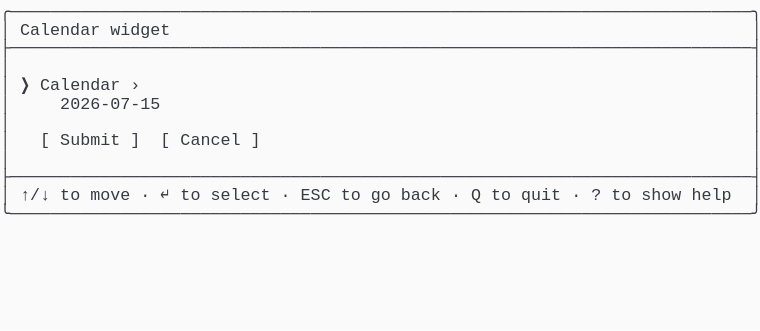
t = 0.00 s
t = 1.03 s: frame unchanged from t = 0.00 s, image omitted
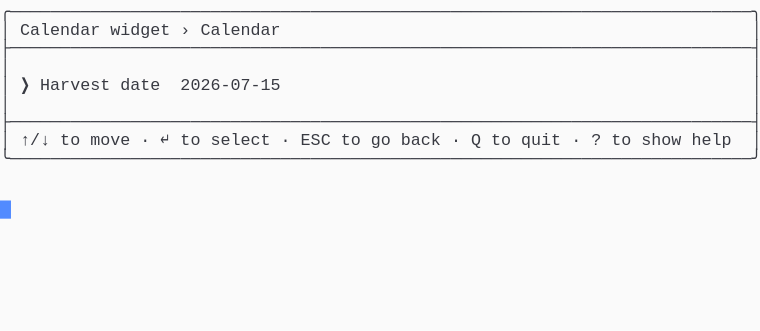
t = 1.98 s
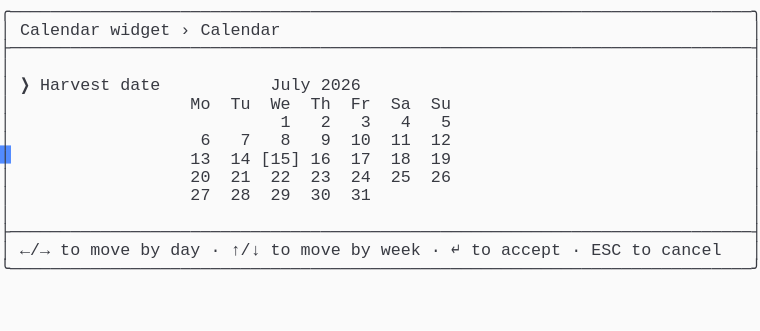
t = 2.80 s
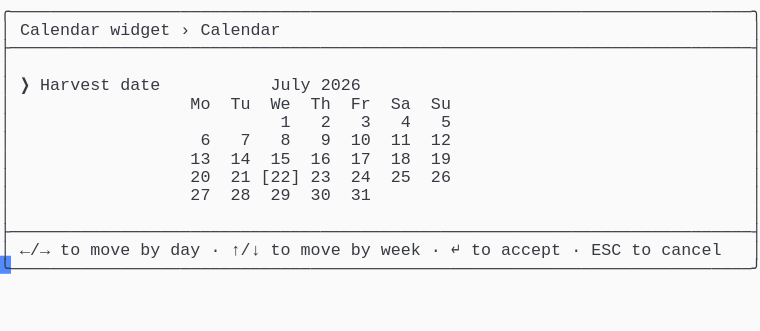
t = 3.69 s
t = 5.06 s: frame unchanged from t = 3.69 s, image omitted

The animated SVG that drew these frames (rendered in a browser with its animation timeline set to each time). Animation: 1 CSS @keyframes rule; one cycle of 5.75 s, repeats indefinitely.

<svg xmlns="http://www.w3.org/2000/svg" xmlns:xlink="http://www.w3.org/1999/xlink" width="760" height="330.66"><rect width="760" height="330.66" rx="0" ry="0" class="a"></rect><svg height="330.66" viewBox="0 0 76 33.066" width="760" xmlns="http://www.w3.org/2000/svg" xmlns:xlink="http://www.w3.org/1999/xlink"><style>.a{fill:rgb(250,250,250)}.b{font-family:Consolas,"Courier New",Courier,"Liberation Mono",monospace}.c{fill:rgb(56,58,66);white-space:pre}.d{fill:transparent}.e{fill:rgb(82,139,255)}.g{animation-duration:5.75s;animation-iteration-count:infinite;animation-name:f;animation-timing-function:steps(1,end)}@keyframes f{0%{transform:translateX(-0px)}0%{transform:translateX(-76px)}23.9%{transform:translateX(-152px)}38%{transform:translateX(-228px)}52.2%{transform:translateX(-304px)}100%{transform:translateX(-380px)}}</style><g font-family="Consolas, &quot;Courier New&quot;, Courier, &quot;Liberation Mono&quot;, monospace" font-size="1.67" class="b"><defs><symbol id="1"><text x="0" y="1.67" class="c" textLength="76.152" lengthAdjust="spacingAndGlyphs">╭──────────────────────────────────────────────────────────────────────────╮</text></symbol><symbol id="2"><text x="0" y="1.67" class="c" textLength="76.152" lengthAdjust="spacingAndGlyphs">├──────────────────────────────────────────────────────────────────────────┤</text></symbol><symbol id="3"><text x="0" y="1.67" class="c" textLength="1.002" lengthAdjust="spacingAndGlyphs">│</text><text x="75.14999999999999" y="1.67" class="c" textLength="1.002" lengthAdjust="spacingAndGlyphs">│</text></symbol><symbol id="4"><text x="0" y="1.67" class="c" textLength="1.002" lengthAdjust="spacingAndGlyphs">│</text><text x="2.004" y="1.67" class="c" textLength="3.006" lengthAdjust="spacingAndGlyphs">↑/↓</text><text x="6.012" y="1.67" class="c" textLength="2.004" lengthAdjust="spacingAndGlyphs">to</text><text x="9.017999999999999" y="1.67" class="c" textLength="4.008" lengthAdjust="spacingAndGlyphs">move</text><text x="14.027999999999999" y="1.67" class="c" textLength="1.002" lengthAdjust="spacingAndGlyphs">·</text><text x="16.032" y="1.67" class="c" textLength="1.002" lengthAdjust="spacingAndGlyphs">↵</text><text x="18.035999999999998" y="1.67" class="c" textLength="2.004" lengthAdjust="spacingAndGlyphs">to</text><text x="21.041999999999998" y="1.67" class="c" textLength="6.012" lengthAdjust="spacingAndGlyphs">select</text><text x="28.055999999999997" y="1.67" class="c" textLength="1.002" lengthAdjust="spacingAndGlyphs">·</text><text x="30.059999999999995" y="1.67" class="c" textLength="3.006" lengthAdjust="spacingAndGlyphs">ESC</text><text x="34.068" y="1.67" class="c" textLength="2.004" lengthAdjust="spacingAndGlyphs">to</text><text x="37.074" y="1.67" class="c" textLength="2.004" lengthAdjust="spacingAndGlyphs">go</text><text x="40.08" y="1.67" class="c" textLength="4.008" lengthAdjust="spacingAndGlyphs">back</text><text x="45.089999999999996" y="1.67" class="c" textLength="1.002" lengthAdjust="spacingAndGlyphs">·</text><text x="47.093999999999994" y="1.67" class="c" textLength="1.002" lengthAdjust="spacingAndGlyphs">Q</text><text x="49.098" y="1.67" class="c" textLength="2.004" lengthAdjust="spacingAndGlyphs">to</text><text x="52.104" y="1.67" class="c" textLength="4.008" lengthAdjust="spacingAndGlyphs">quit</text><text x="57.114" y="1.67" class="c" textLength="1.002" lengthAdjust="spacingAndGlyphs">·</text><text x="59.117999999999995" y="1.67" class="c" textLength="1.002" lengthAdjust="spacingAndGlyphs">?</text><text x="61.12199999999999" y="1.67" class="c" textLength="2.004" lengthAdjust="spacingAndGlyphs">to</text><text x="64.128" y="1.67" class="c" textLength="4.008" lengthAdjust="spacingAndGlyphs">show</text><text x="69.13799999999999" y="1.67" class="c" textLength="4.008" lengthAdjust="spacingAndGlyphs">help</text><text x="75.14999999999999" y="1.67" class="c" textLength="1.002" lengthAdjust="spacingAndGlyphs">│</text></symbol><symbol id="5"><text x="0" y="1.67" class="c" textLength="76.152" lengthAdjust="spacingAndGlyphs">╰──────────────────────────────────────────────────────────────────────────╯</text></symbol><symbol id="6"><text x="0" y="1.67" class="c" textLength="1.002" lengthAdjust="spacingAndGlyphs">│</text><text x="2.004" y="1.67" class="c" textLength="8.016" lengthAdjust="spacingAndGlyphs">Calendar</text><text x="11.021999999999998" y="1.67" class="c" textLength="6.012" lengthAdjust="spacingAndGlyphs">widget</text><text x="18.035999999999998" y="1.67" class="c" textLength="1.002" lengthAdjust="spacingAndGlyphs">›</text><text x="20.04" y="1.67" class="c" textLength="8.016" lengthAdjust="spacingAndGlyphs">Calendar</text><text x="75.14999999999999" y="1.67" class="c" textLength="1.002" lengthAdjust="spacingAndGlyphs">│</text></symbol><symbol id="7"><text x="0" y="1.67" class="c" textLength="1.002" lengthAdjust="spacingAndGlyphs">│</text><text x="2.004" y="1.67" class="c" textLength="1.002" lengthAdjust="spacingAndGlyphs">❯</text><text x="4.008" y="1.67" class="c" textLength="7.014" lengthAdjust="spacingAndGlyphs">Harvest</text><text x="12.024" y="1.67" class="c" textLength="4.008" lengthAdjust="spacingAndGlyphs">date</text><text x="27.054" y="1.67" class="c" textLength="4.008" lengthAdjust="spacingAndGlyphs">July</text><text x="32.064" y="1.67" class="c" textLength="4.008" lengthAdjust="spacingAndGlyphs">2026</text><text x="75.14999999999999" y="1.67" class="c" textLength="1.002" lengthAdjust="spacingAndGlyphs">│</text></symbol><symbol id="8"><text x="0" y="1.67" class="c" textLength="1.002" lengthAdjust="spacingAndGlyphs">│</text><text x="19.037999999999997" y="1.67" class="c" textLength="2.004" lengthAdjust="spacingAndGlyphs">Mo</text><text x="23.045999999999996" y="1.67" class="c" textLength="2.004" lengthAdjust="spacingAndGlyphs">Tu</text><text x="27.054" y="1.67" class="c" textLength="2.004" lengthAdjust="spacingAndGlyphs">We</text><text x="31.061999999999998" y="1.67" class="c" textLength="2.004" lengthAdjust="spacingAndGlyphs">Th</text><text x="35.06999999999999" y="1.67" class="c" textLength="2.004" lengthAdjust="spacingAndGlyphs">Fr</text><text x="39.077999999999996" y="1.67" class="c" textLength="2.004" lengthAdjust="spacingAndGlyphs">Sa</text><text x="43.086" y="1.67" class="c" textLength="2.004" lengthAdjust="spacingAndGlyphs">Su</text><text x="75.14999999999999" y="1.67" class="c" textLength="1.002" lengthAdjust="spacingAndGlyphs">│</text></symbol><symbol id="9"><text x="0" y="1.67" class="c" textLength="1.002" lengthAdjust="spacingAndGlyphs">│</text><text x="28.055999999999997" y="1.67" class="c" textLength="1.002" lengthAdjust="spacingAndGlyphs">1</text><text x="32.064" y="1.67" class="c" textLength="1.002" lengthAdjust="spacingAndGlyphs">2</text><text x="36.071999999999996" y="1.67" class="c" textLength="1.002" lengthAdjust="spacingAndGlyphs">3</text><text x="40.08" y="1.67" class="c" textLength="1.002" lengthAdjust="spacingAndGlyphs">4</text><text x="44.087999999999994" y="1.67" class="c" textLength="1.002" lengthAdjust="spacingAndGlyphs">5</text><text x="75.14999999999999" y="1.67" class="c" textLength="1.002" lengthAdjust="spacingAndGlyphs">│</text></symbol><symbol id="10"><text x="0" y="1.67" class="c" textLength="1.002" lengthAdjust="spacingAndGlyphs">│</text><text x="20.04" y="1.67" class="c" textLength="1.002" lengthAdjust="spacingAndGlyphs">6</text><text x="24.048" y="1.67" class="c" textLength="1.002" lengthAdjust="spacingAndGlyphs">7</text><text x="28.055999999999997" y="1.67" class="c" textLength="1.002" lengthAdjust="spacingAndGlyphs">8</text><text x="32.064" y="1.67" class="c" textLength="1.002" lengthAdjust="spacingAndGlyphs">9</text><text x="35.06999999999999" y="1.67" class="c" textLength="2.004" lengthAdjust="spacingAndGlyphs">10</text><text x="39.077999999999996" y="1.67" class="c" textLength="2.004" lengthAdjust="spacingAndGlyphs">11</text><text x="43.086" y="1.67" class="c" textLength="2.004" lengthAdjust="spacingAndGlyphs">12</text><text x="75.14999999999999" y="1.67" class="c" textLength="1.002" lengthAdjust="spacingAndGlyphs">│</text></symbol><symbol id="11"><text x="0" y="1.67" class="c" textLength="1.002" lengthAdjust="spacingAndGlyphs">│</text><text x="19.037999999999997" y="1.67" class="c" textLength="2.004" lengthAdjust="spacingAndGlyphs">27</text><text x="23.045999999999996" y="1.67" class="c" textLength="2.004" lengthAdjust="spacingAndGlyphs">28</text><text x="27.054" y="1.67" class="c" textLength="2.004" lengthAdjust="spacingAndGlyphs">29</text><text x="31.061999999999998" y="1.67" class="c" textLength="2.004" lengthAdjust="spacingAndGlyphs">30</text><text x="35.06999999999999" y="1.67" class="c" textLength="2.004" lengthAdjust="spacingAndGlyphs">31</text><text x="75.14999999999999" y="1.67" class="c" textLength="1.002" lengthAdjust="spacingAndGlyphs">│</text></symbol><symbol id="12"><text x="0" y="1.67" class="c" textLength="1.002" lengthAdjust="spacingAndGlyphs">│</text><text x="2.004" y="1.67" class="c" textLength="3.006" lengthAdjust="spacingAndGlyphs">←/→</text><text x="6.012" y="1.67" class="c" textLength="2.004" lengthAdjust="spacingAndGlyphs">to</text><text x="9.017999999999999" y="1.67" class="c" textLength="4.008" lengthAdjust="spacingAndGlyphs">move</text><text x="14.027999999999999" y="1.67" class="c" textLength="2.004" lengthAdjust="spacingAndGlyphs">by</text><text x="17.034" y="1.67" class="c" textLength="3.006" lengthAdjust="spacingAndGlyphs">day</text><text x="21.041999999999998" y="1.67" class="c" textLength="1.002" lengthAdjust="spacingAndGlyphs">·</text><text x="23.045999999999996" y="1.67" class="c" textLength="3.006" lengthAdjust="spacingAndGlyphs">↑/↓</text><text x="27.054" y="1.67" class="c" textLength="2.004" lengthAdjust="spacingAndGlyphs">to</text><text x="30.059999999999995" y="1.67" class="c" textLength="4.008" lengthAdjust="spacingAndGlyphs">move</text><text x="35.06999999999999" y="1.67" class="c" textLength="2.004" lengthAdjust="spacingAndGlyphs">by</text><text x="38.07599999999999" y="1.67" class="c" textLength="4.008" lengthAdjust="spacingAndGlyphs">week</text><text x="43.086" y="1.67" class="c" textLength="1.002" lengthAdjust="spacingAndGlyphs">·</text><text x="45.089999999999996" y="1.67" class="c" textLength="1.002" lengthAdjust="spacingAndGlyphs">↵</text><text x="47.093999999999994" y="1.67" class="c" textLength="2.004" lengthAdjust="spacingAndGlyphs">to</text><text x="50.1" y="1.67" class="c" textLength="6.012" lengthAdjust="spacingAndGlyphs">accept</text><text x="57.114" y="1.67" class="c" textLength="1.002" lengthAdjust="spacingAndGlyphs">·</text><text x="59.117999999999995" y="1.67" class="c" textLength="3.006" lengthAdjust="spacingAndGlyphs">ESC</text><text x="63.12599999999999" y="1.67" class="c" textLength="2.004" lengthAdjust="spacingAndGlyphs">to</text><text x="66.13199999999999" y="1.67" class="c" textLength="6.012" lengthAdjust="spacingAndGlyphs">cancel</text><text x="75.14999999999999" y="1.67" class="c" textLength="1.002" lengthAdjust="spacingAndGlyphs">│</text></symbol><symbol id="13"><text x="0" y="1.67" class="c" textLength="1.002" lengthAdjust="spacingAndGlyphs">│</text><text x="19.037999999999997" y="1.67" class="c" textLength="2.004" lengthAdjust="spacingAndGlyphs">13</text><text x="23.045999999999996" y="1.67" class="c" textLength="2.004" lengthAdjust="spacingAndGlyphs">14</text><text x="27.054" y="1.67" class="c" textLength="2.004" lengthAdjust="spacingAndGlyphs">15</text><text x="31.061999999999998" y="1.67" class="c" textLength="2.004" lengthAdjust="spacingAndGlyphs">16</text><text x="35.06999999999999" y="1.67" class="c" textLength="2.004" lengthAdjust="spacingAndGlyphs">17</text><text x="39.077999999999996" y="1.67" class="c" textLength="2.004" lengthAdjust="spacingAndGlyphs">18</text><text x="43.086" y="1.67" class="c" textLength="2.004" lengthAdjust="spacingAndGlyphs">19</text><text x="75.14999999999999" y="1.67" class="c" textLength="1.002" lengthAdjust="spacingAndGlyphs">│</text></symbol><symbol id="14"><text x="0" y="1.67" class="c" textLength="1.002" lengthAdjust="spacingAndGlyphs">│</text><text x="19.037999999999997" y="1.67" class="c" textLength="2.004" lengthAdjust="spacingAndGlyphs">20</text><text x="23.045999999999996" y="1.67" class="c" textLength="2.004" lengthAdjust="spacingAndGlyphs">21</text><text x="26.052" y="1.67" class="c" textLength="4.008" lengthAdjust="spacingAndGlyphs">[22]</text><text x="31.061999999999998" y="1.67" class="c" textLength="2.004" lengthAdjust="spacingAndGlyphs">23</text><text x="35.06999999999999" y="1.67" class="c" textLength="2.004" lengthAdjust="spacingAndGlyphs">24</text><text x="39.077999999999996" y="1.67" class="c" textLength="2.004" lengthAdjust="spacingAndGlyphs">25</text><text x="43.086" y="1.67" class="c" textLength="2.004" lengthAdjust="spacingAndGlyphs">26</text><text x="75.14999999999999" y="1.67" class="c" textLength="1.002" lengthAdjust="spacingAndGlyphs">│</text></symbol><symbol id="a"><rect height="18" width="76" x="0" y="0" class="d"></rect></symbol><symbol id="b"><rect height="1.837" width="1.1022" class="e"></rect></symbol></defs><rect height="33.066" width="76" class="a"></rect><g class="g"><svg x="0" y="0" width="456"><svg x="0"><use xlink:href="#a"></use><use xlink:href="#b" x="-0.0040000000000000036" y="0"></use></svg><svg x="76"><use xlink:href="#a"></use><use xlink:href="#b" x="75.996" y="20.031999999999996"></use><use xlink:href="#1" y="0"></use><text x="0" y="3.5069999999999997" class="c" textLength="1.002" lengthAdjust="spacingAndGlyphs">│</text><text x="2.004" y="3.5069999999999997" class="c" textLength="8.016" lengthAdjust="spacingAndGlyphs">Calendar</text><text x="11.021999999999998" y="3.5069999999999997" class="c" textLength="6.012" lengthAdjust="spacingAndGlyphs">widget</text><text x="75.14999999999999" y="3.5069999999999997" class="c" textLength="1.002" lengthAdjust="spacingAndGlyphs">│</text><use xlink:href="#2" y="3.674"></use><use xlink:href="#3" y="5.511"></use><text x="0" y="9.018" class="c" textLength="1.002" lengthAdjust="spacingAndGlyphs">│</text><text x="2.004" y="9.018" class="c" textLength="1.002" lengthAdjust="spacingAndGlyphs">❯</text><text x="4.008" y="9.018" class="c" textLength="8.016" lengthAdjust="spacingAndGlyphs">Calendar</text><text x="13.026" y="9.018" class="c" textLength="1.002" lengthAdjust="spacingAndGlyphs">›</text><text x="75.14999999999999" y="9.018" class="c" textLength="1.002" lengthAdjust="spacingAndGlyphs">│</text><text x="0" y="10.855" class="c" textLength="1.002" lengthAdjust="spacingAndGlyphs">│</text><text x="6.012" y="10.855" class="c" textLength="10.02" lengthAdjust="spacingAndGlyphs">2026-07-15</text><text x="75.14999999999999" y="10.855" class="c" textLength="1.002" lengthAdjust="spacingAndGlyphs">│</text><use xlink:href="#3" y="11.022"></use><text x="0" y="14.529" class="c" textLength="1.002" lengthAdjust="spacingAndGlyphs">│</text><text x="4.008" y="14.529" class="c" textLength="1.002" lengthAdjust="spacingAndGlyphs">[</text><text x="6.012" y="14.529" class="c" textLength="6.012" lengthAdjust="spacingAndGlyphs">Submit</text><text x="13.026" y="14.529" class="c" textLength="1.002" lengthAdjust="spacingAndGlyphs">]</text><text x="16.032" y="14.529" class="c" textLength="1.002" lengthAdjust="spacingAndGlyphs">[</text><text x="18.035999999999998" y="14.529" class="c" textLength="6.012" lengthAdjust="spacingAndGlyphs">Cancel</text><text x="25.05" y="14.529" class="c" textLength="1.002" lengthAdjust="spacingAndGlyphs">]</text><text x="75.14999999999999" y="14.529" class="c" textLength="1.002" lengthAdjust="spacingAndGlyphs">│</text><use xlink:href="#3" y="14.696"></use><use xlink:href="#2" y="16.533"></use><use xlink:href="#4" y="18.37"></use><use xlink:href="#5" y="20.206999999999997"></use></svg><svg x="152"><use xlink:href="#a"></use><use xlink:href="#b" x="75.996" y="14.520999999999999"></use><use xlink:href="#1" y="0"></use><use xlink:href="#6" y="1.837"></use><use xlink:href="#2" y="3.674"></use><use xlink:href="#3" y="5.511"></use><text x="0" y="9.018" class="c" textLength="1.002" lengthAdjust="spacingAndGlyphs">│</text><text x="2.004" y="9.018" class="c" textLength="1.002" lengthAdjust="spacingAndGlyphs">❯</text><text x="4.008" y="9.018" class="c" textLength="7.014" lengthAdjust="spacingAndGlyphs">Harvest</text><text x="12.024" y="9.018" class="c" textLength="4.008" lengthAdjust="spacingAndGlyphs">date</text><text x="18.035999999999998" y="9.018" class="c" textLength="10.02" lengthAdjust="spacingAndGlyphs">2026-07-15</text><text x="75.14999999999999" y="9.018" class="c" textLength="1.002" lengthAdjust="spacingAndGlyphs">│</text><use xlink:href="#3" y="9.185"></use><use xlink:href="#2" y="11.022"></use><use xlink:href="#4" y="12.859"></use><use xlink:href="#5" y="14.696"></use></svg><svg x="228"><use xlink:href="#a"></use><use xlink:href="#b" x="75.996" y="25.543"></use><use xlink:href="#1" y="0"></use><use xlink:href="#6" y="1.837"></use><use xlink:href="#2" y="3.674"></use><use xlink:href="#3" y="5.511"></use><use xlink:href="#7" y="7.348"></use><use xlink:href="#8" y="9.185"></use><use xlink:href="#9" y="11.022"></use><use xlink:href="#10" y="12.859"></use><text x="0" y="16.366" class="c" textLength="1.002" lengthAdjust="spacingAndGlyphs">│</text><text x="19.037999999999997" y="16.366" class="c" textLength="2.004" lengthAdjust="spacingAndGlyphs">13</text><text x="23.045999999999996" y="16.366" class="c" textLength="2.004" lengthAdjust="spacingAndGlyphs">14</text><text x="26.052" y="16.366" class="c" textLength="4.008" lengthAdjust="spacingAndGlyphs">[15]</text><text x="31.061999999999998" y="16.366" class="c" textLength="2.004" lengthAdjust="spacingAndGlyphs">16</text><text x="35.06999999999999" y="16.366" class="c" textLength="2.004" lengthAdjust="spacingAndGlyphs">17</text><text x="39.077999999999996" y="16.366" class="c" textLength="2.004" lengthAdjust="spacingAndGlyphs">18</text><text x="43.086" y="16.366" class="c" textLength="2.004" lengthAdjust="spacingAndGlyphs">19</text><text x="75.14999999999999" y="16.366" class="c" textLength="1.002" lengthAdjust="spacingAndGlyphs">│</text><text x="0" y="18.203000000000003" class="c" textLength="1.002" lengthAdjust="spacingAndGlyphs">│</text><text x="19.037999999999997" y="18.203000000000003" class="c" textLength="2.004" lengthAdjust="spacingAndGlyphs">20</text><text x="23.045999999999996" y="18.203000000000003" class="c" textLength="2.004" lengthAdjust="spacingAndGlyphs">21</text><text x="27.054" y="18.203000000000003" class="c" textLength="2.004" lengthAdjust="spacingAndGlyphs">22</text><text x="31.061999999999998" y="18.203000000000003" class="c" textLength="2.004" lengthAdjust="spacingAndGlyphs">23</text><text x="35.06999999999999" y="18.203000000000003" class="c" textLength="2.004" lengthAdjust="spacingAndGlyphs">24</text><text x="39.077999999999996" y="18.203000000000003" class="c" textLength="2.004" lengthAdjust="spacingAndGlyphs">25</text><text x="43.086" y="18.203000000000003" class="c" textLength="2.004" lengthAdjust="spacingAndGlyphs">26</text><text x="75.14999999999999" y="18.203000000000003" class="c" textLength="1.002" lengthAdjust="spacingAndGlyphs">│</text><use xlink:href="#11" y="18.37"></use><use xlink:href="#3" y="20.206999999999997"></use><use xlink:href="#2" y="22.044"></use><use xlink:href="#12" y="23.881000000000004"></use><use xlink:href="#5" y="25.718"></use></svg><svg x="304"><use xlink:href="#a"></use><use xlink:href="#b" x="75.996" y="25.543"></use><use xlink:href="#1" y="0"></use><use xlink:href="#6" y="1.837"></use><use xlink:href="#2" y="3.674"></use><use xlink:href="#3" y="5.511"></use><use xlink:href="#7" y="7.348"></use><use xlink:href="#8" y="9.185"></use><use xlink:href="#9" y="11.022"></use><use xlink:href="#10" y="12.859"></use><use xlink:href="#13" y="14.696"></use><use xlink:href="#14" y="16.533"></use><use xlink:href="#11" y="18.37"></use><use xlink:href="#3" y="20.206999999999997"></use><use xlink:href="#2" y="22.044"></use><use xlink:href="#12" y="23.881000000000004"></use><use xlink:href="#5" y="25.718"></use></svg><svg x="380"><use xlink:href="#a"></use><use xlink:href="#b" x="0.996" y="27.38"></use><use xlink:href="#1" y="0"></use><use xlink:href="#6" y="1.837"></use><use xlink:href="#2" y="3.674"></use><use xlink:href="#3" y="5.511"></use><use xlink:href="#7" y="7.348"></use><use xlink:href="#8" y="9.185"></use><use xlink:href="#9" y="11.022"></use><use xlink:href="#10" y="12.859"></use><use xlink:href="#13" y="14.696"></use><use xlink:href="#14" y="16.533"></use><use xlink:href="#11" y="18.37"></use><use xlink:href="#3" y="20.206999999999997"></use><use xlink:href="#2" y="22.044"></use><use xlink:href="#12" y="23.881000000000004"></use><use xlink:href="#5" y="25.718"></use></svg></svg></g></g></svg></svg>
